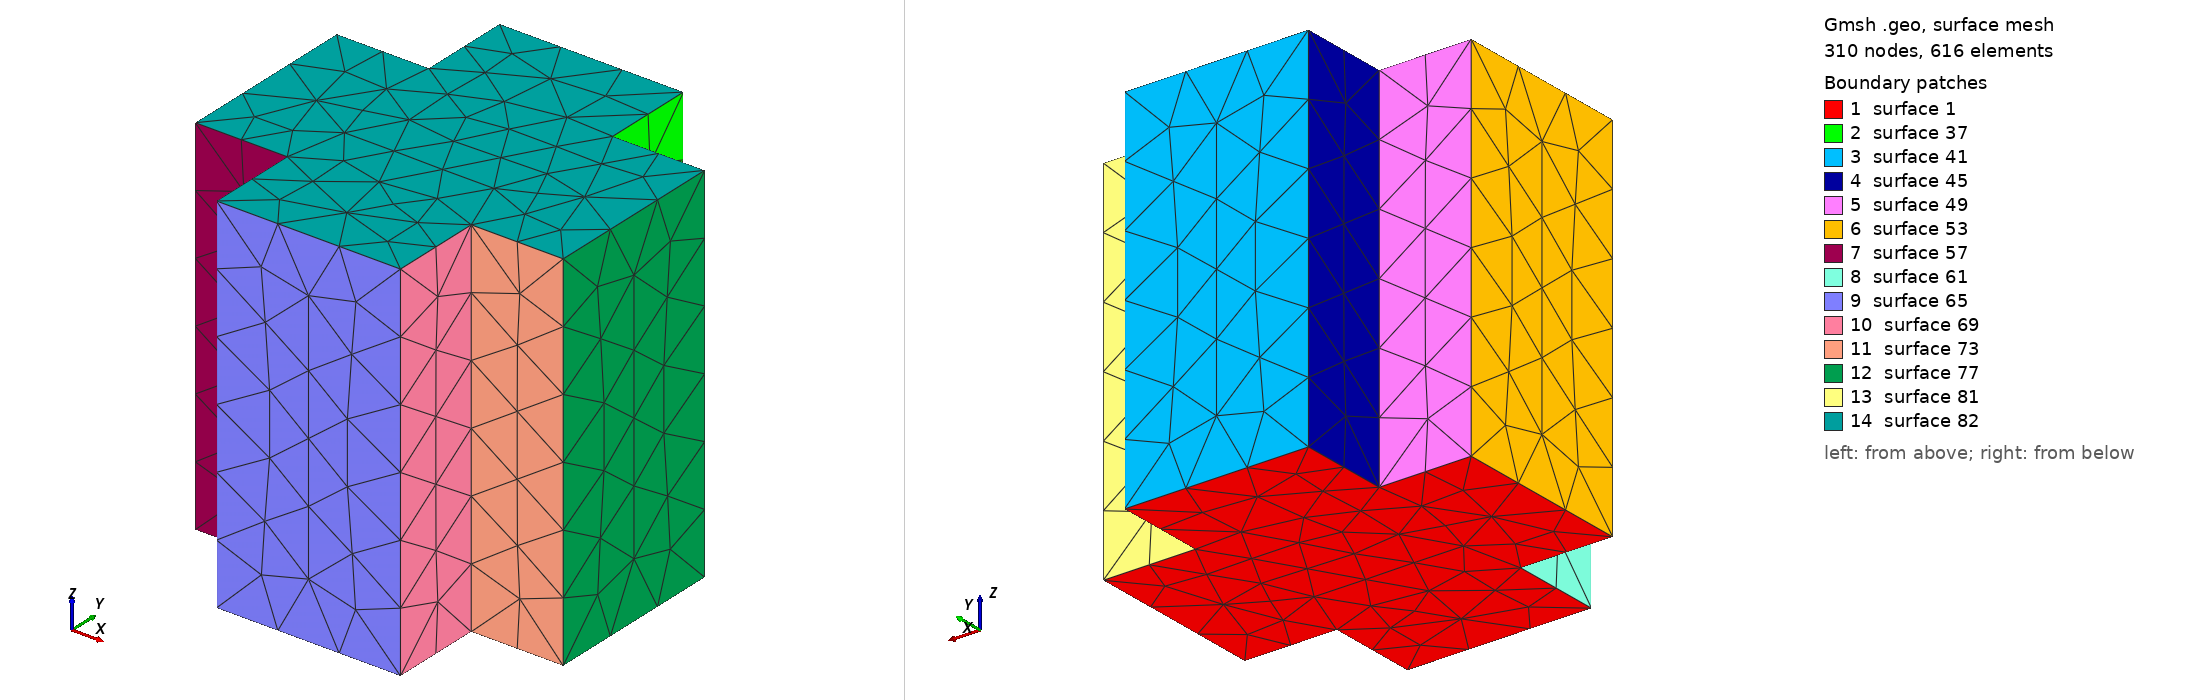

Gmsh geometry script, surface-meshed: 310 nodes, 616 surface elements. Boundary patches (legend numbers): 1 surface 1, 2 surface 37, 3 surface 41, 4 surface 45, 5 surface 49, 6 surface 53, 7 surface 57, 8 surface 61, 9 surface 65, 10 surface 69, 11 surface 73, 12 surface 77, 13 surface 81, 14 surface 82. Left view from above one corner, right view from below the opposite corner. The script declares no physical surfaces, so the legend lists its geometric surfaces. The drawing asked Gmsh for element sizes between 1% and 20% of the model's largest extent; the script's own settings can give other sizes.

=== cross.geo (drawn) ===
// Generate cross type geometry and STL mesh

z0 = -0.005;
Point(1)  = {0.055, 0.055, z0};
Point(2)  = {0.055, 0.060, z0};
Point(3)  = {0.045, 0.060, z0};
Point(4)  = {0.045, 0.055, z0};
Point(5)  = {0.040, 0.055, z0};
Point(6)  = {0.040, 0.045, z0};
Point(7)  = {0.045, 0.045, z0};
Point(8)  = {0.045, 0.040, z0};
Point(9)  = {0.055, 0.040, z0};
Point(10) = {0.055, 0.045, z0};
Point(11) = {0.060, 0.045, z0};
Point(12) = {0.060, 0.055, z0};

Line(1) = {1, 2};
Line(2) = {2, 3};
Line(3) = {3, 4};
Line(4) = {4, 5};
Line(5) = {5, 6};
Line(6) = {6, 7};
Line(7) = {7, 8};
Line(8) = {8, 9};
Line(9) = {9, 10};
Line(10) = {10, 11};
Line(11) = {11, 12};
Line(12) = {12, 1};

//Curve Loop(1) = {1,2,3,4,5,6,7,8,9,10,11,12};
Curve Loop(20) = {1 ... 12};
//Physical Line("contour") = {1 ... 12};
Plane Surface(1) = {20};
//Physical Surface("front") = {1};

h = 0.02;
//out[] = Extrude {0,0,h} { Curve{1 ... 12}; };
out[] = Extrude {0,0,h} { Surface{ 1 }; };
